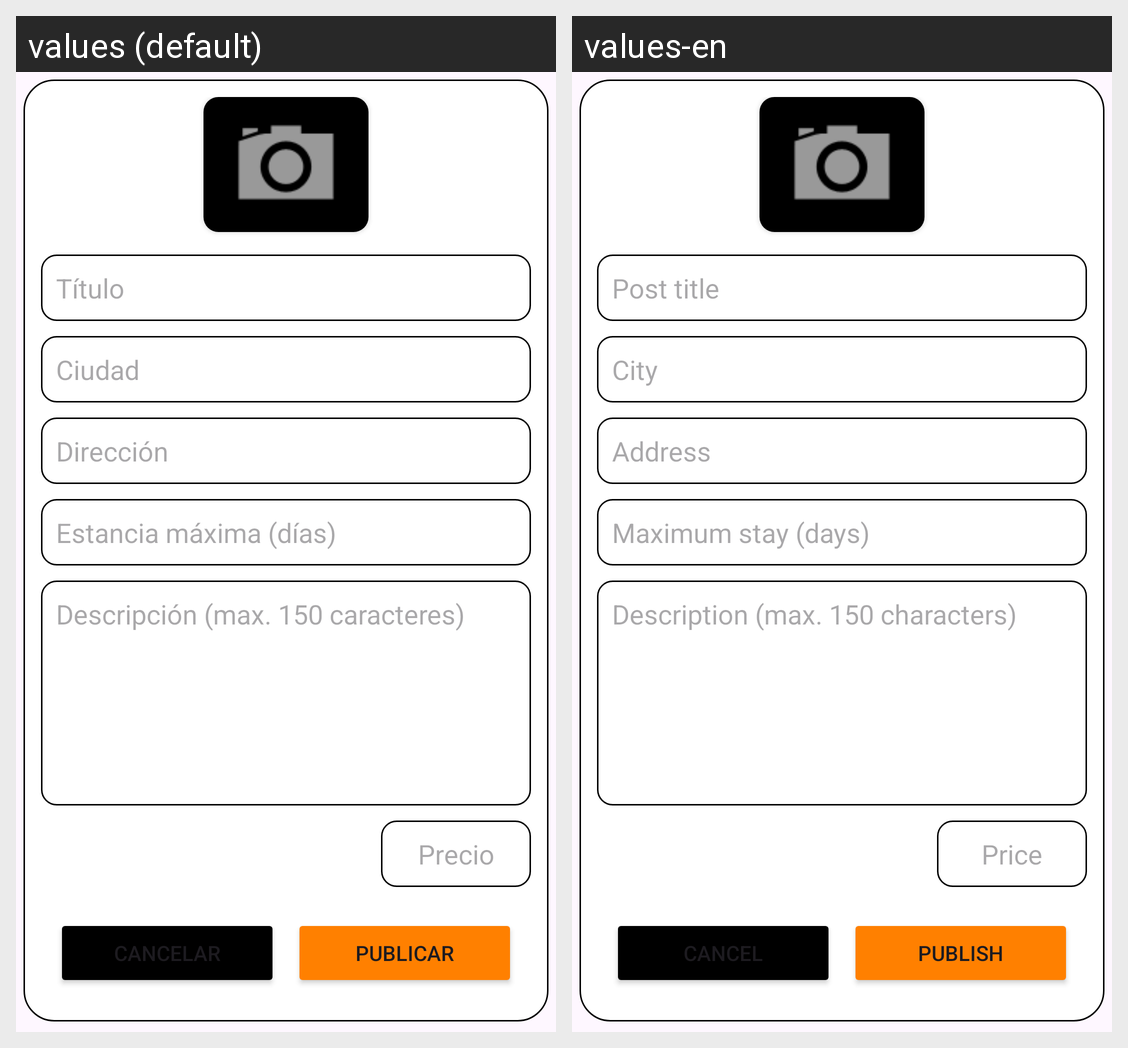

Here is an Android app screen in its default locale and in the app's own translations. Write out the translated-string differences for the strings that appear on this screen.
Android screen res/layout/fragment_publishing.xml rendered under 2 locales, left to right: values (default), values-en. Device: Nexus 5 (rendered at 1080×1920; each locale shown at half size, 540×960, under a caption strip naming it); theme Theme.HouseMate.
Strings drawn on this screen, with the default value and each locale's value (text and hints the layout hard-codes, and strings that could not be matched under every locale, appear in the picture but are not listed):

title_hint
  values: Título
  values-en: Post title

city_hint
  values: Ciudad
  values-en: City

address_hint
  values: Dirección
  values-en: Address

maximum_days_hint
  values: Estancia máxima (días)
  values-en: Maximum stay (days)

description_hint
  values: Descripción (max. 150 caracteres)
  values-en: Description (max. 150 characters)

price_hint
  values: Precio
  values-en: Price

cancel_button
  values: Cancelar
  values-en: Cancel

publish_button
  values: Publicar
  values-en: Publish
